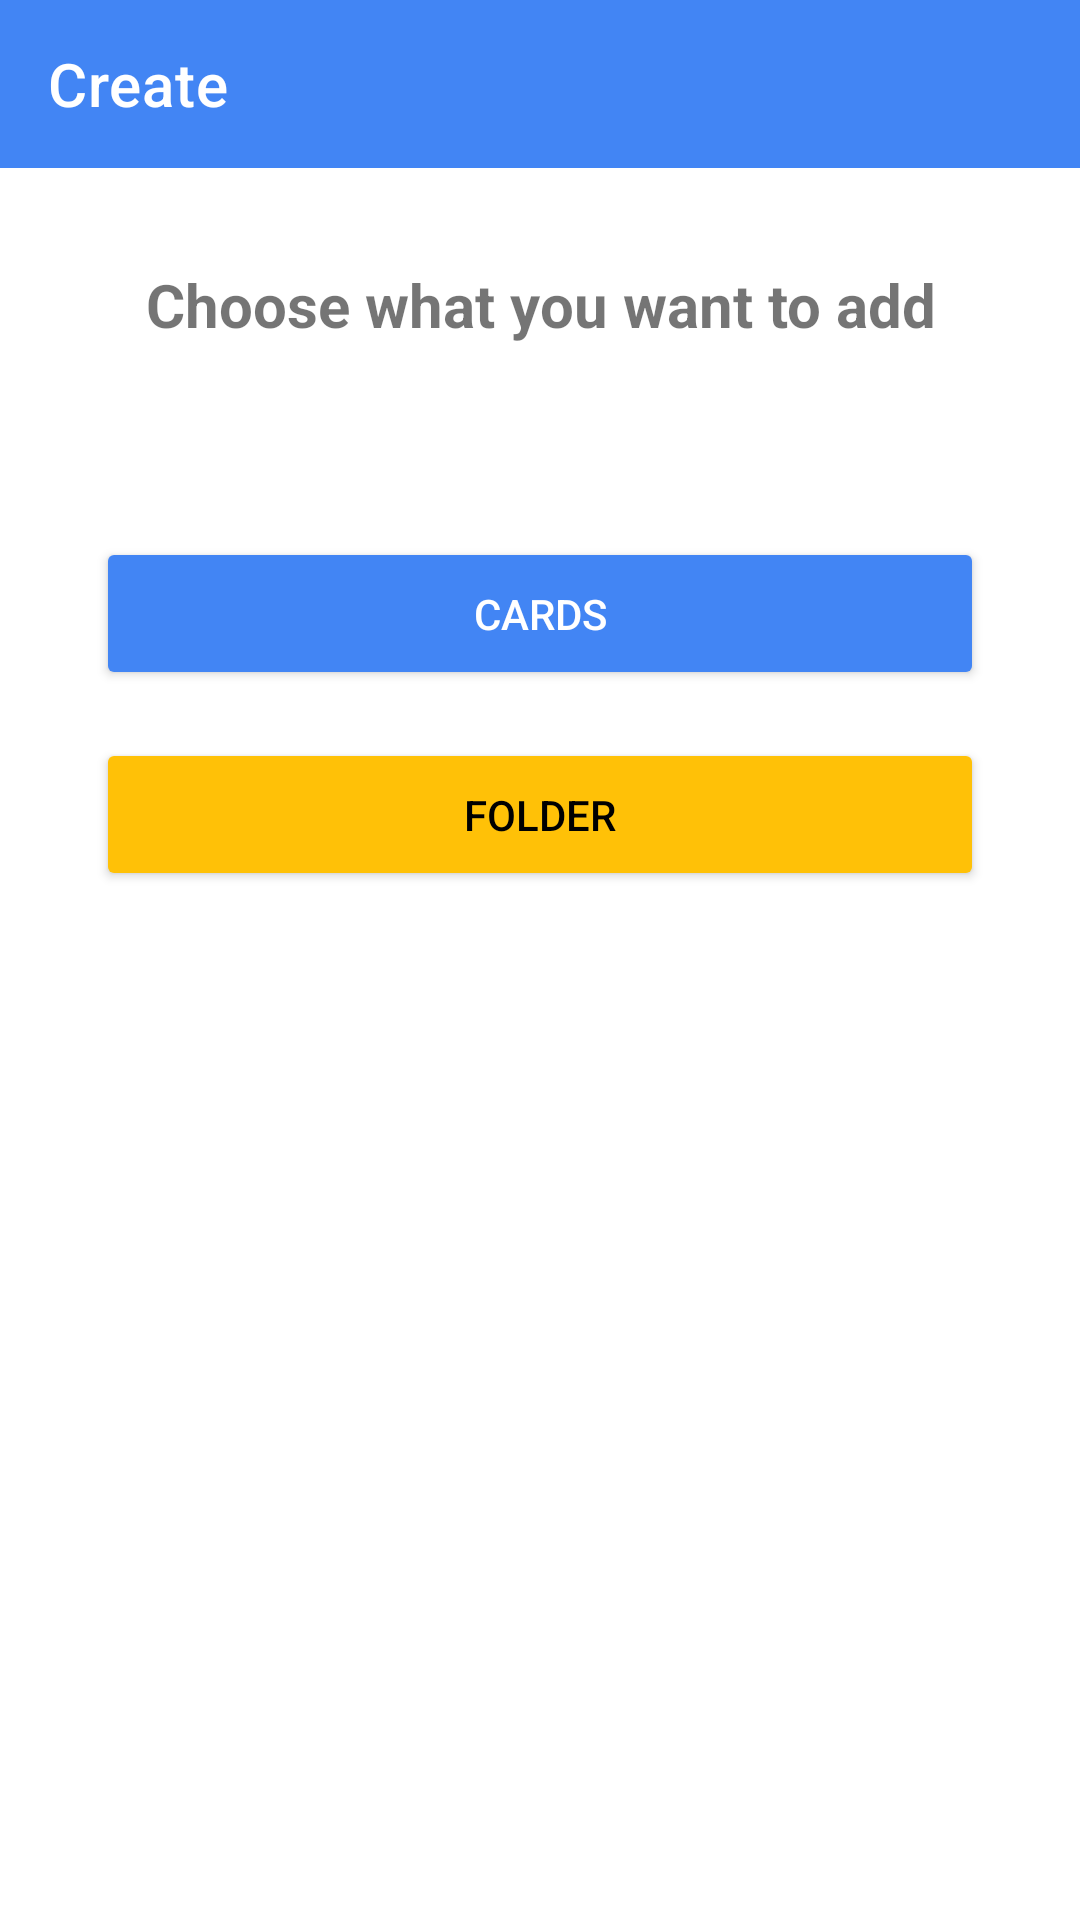

Produce the Android XML layout that renders to this screen, including the resource entries it uses.
<!-- AndroidManifest.xml: application theme Theme.StudyStrive -->
<!-- res/layout/fragment_create.xml -->
<?xml version="1.0" encoding="utf-8"?>
<androidx.constraintlayout.widget.ConstraintLayout xmlns:android="http://schemas.android.com/apk/res/android"
    xmlns:app="http://schemas.android.com/apk/res-auto"
    android:layout_width="match_parent"
    android:layout_height="match_parent"
    android:background="@color/white">

    <androidx.appcompat.widget.Toolbar
        android:id="@+id/toolbar"
        android:layout_width="match_parent"
        android:layout_height="?attr/actionBarSize"
        android:background="@color/primary"
        app:layout_constraintTop_toTopOf="parent"
        app:title="@string/create"
        app:titleTextColor="@color/white" />

    <TextView
        android:id="@+id/tv_title"
        android:layout_width="0dp"
        android:layout_height="wrap_content"
        android:layout_marginStart="16dp"
        android:layout_marginTop="32dp"
        android:layout_marginEnd="16dp"
        android:text="Choose what you want to add"
        android:textAlignment="center"
        android:textSize="20sp"
        android:textStyle="bold"
        app:layout_constraintEnd_toEndOf="parent"
        app:layout_constraintStart_toStartOf="parent"
        app:layout_constraintTop_toBottomOf="@id/toolbar" />

    <Button
        android:id="@+id/btn_create_cards"
        android:layout_width="0dp"
        android:layout_height="wrap_content"
        android:layout_marginStart="32dp"
        android:layout_marginTop="64dp"
        android:layout_marginEnd="32dp"
        android:backgroundTint="@color/primary"
        android:padding="16dp"
        android:text="@string/cards"
        android:textColor="@color/white"
        app:layout_constraintEnd_toEndOf="parent"
        app:layout_constraintStart_toStartOf="parent"
        app:layout_constraintTop_toBottomOf="@id/tv_title" />

    <Button
        android:id="@+id/btn_create_folder"
        android:layout_width="0dp"
        android:layout_height="wrap_content"
        android:layout_marginStart="32dp"
        android:layout_marginTop="16dp"
        android:layout_marginEnd="32dp"
        android:backgroundTint="@color/folder_yellow"
        android:padding="16dp"
        android:text="@string/folder"
        android:textColor="@color/black"
        app:layout_constraintEnd_toEndOf="parent"
        app:layout_constraintStart_toStartOf="parent"
        app:layout_constraintTop_toBottomOf="@id/btn_create_cards" />

</androidx.constraintlayout.widget.ConstraintLayout>
<!-- resources referenced by this layout -->
<resources>
  <color name="black">#000000</color>
  <color name="folder_yellow">#FFC107</color>
  <color name="primary">#4285F4</color>
  <color name="white">#FFFFFF</color>
  <string name="cards">Cards</string>
  <string name="create">Create</string>
  <string name="folder">Folder</string>
  <style name="Theme.StudyStrive" parent="Theme.MaterialComponents.Light.NoActionBar">
          <item name="colorPrimary">@color/primary</item>
          <item name="colorPrimaryDark">@color/primary_dark</item>
          <item name="colorAccent">@color/accent</item>
          <item name="android:statusBarColor">@color/primary_dark</item>
          <item name="android:windowLightStatusBar">false</item>
      </style>
  <color name="primary_dark">#3367D6</color>
  <color name="accent">#FF4081</color>
</resources>
